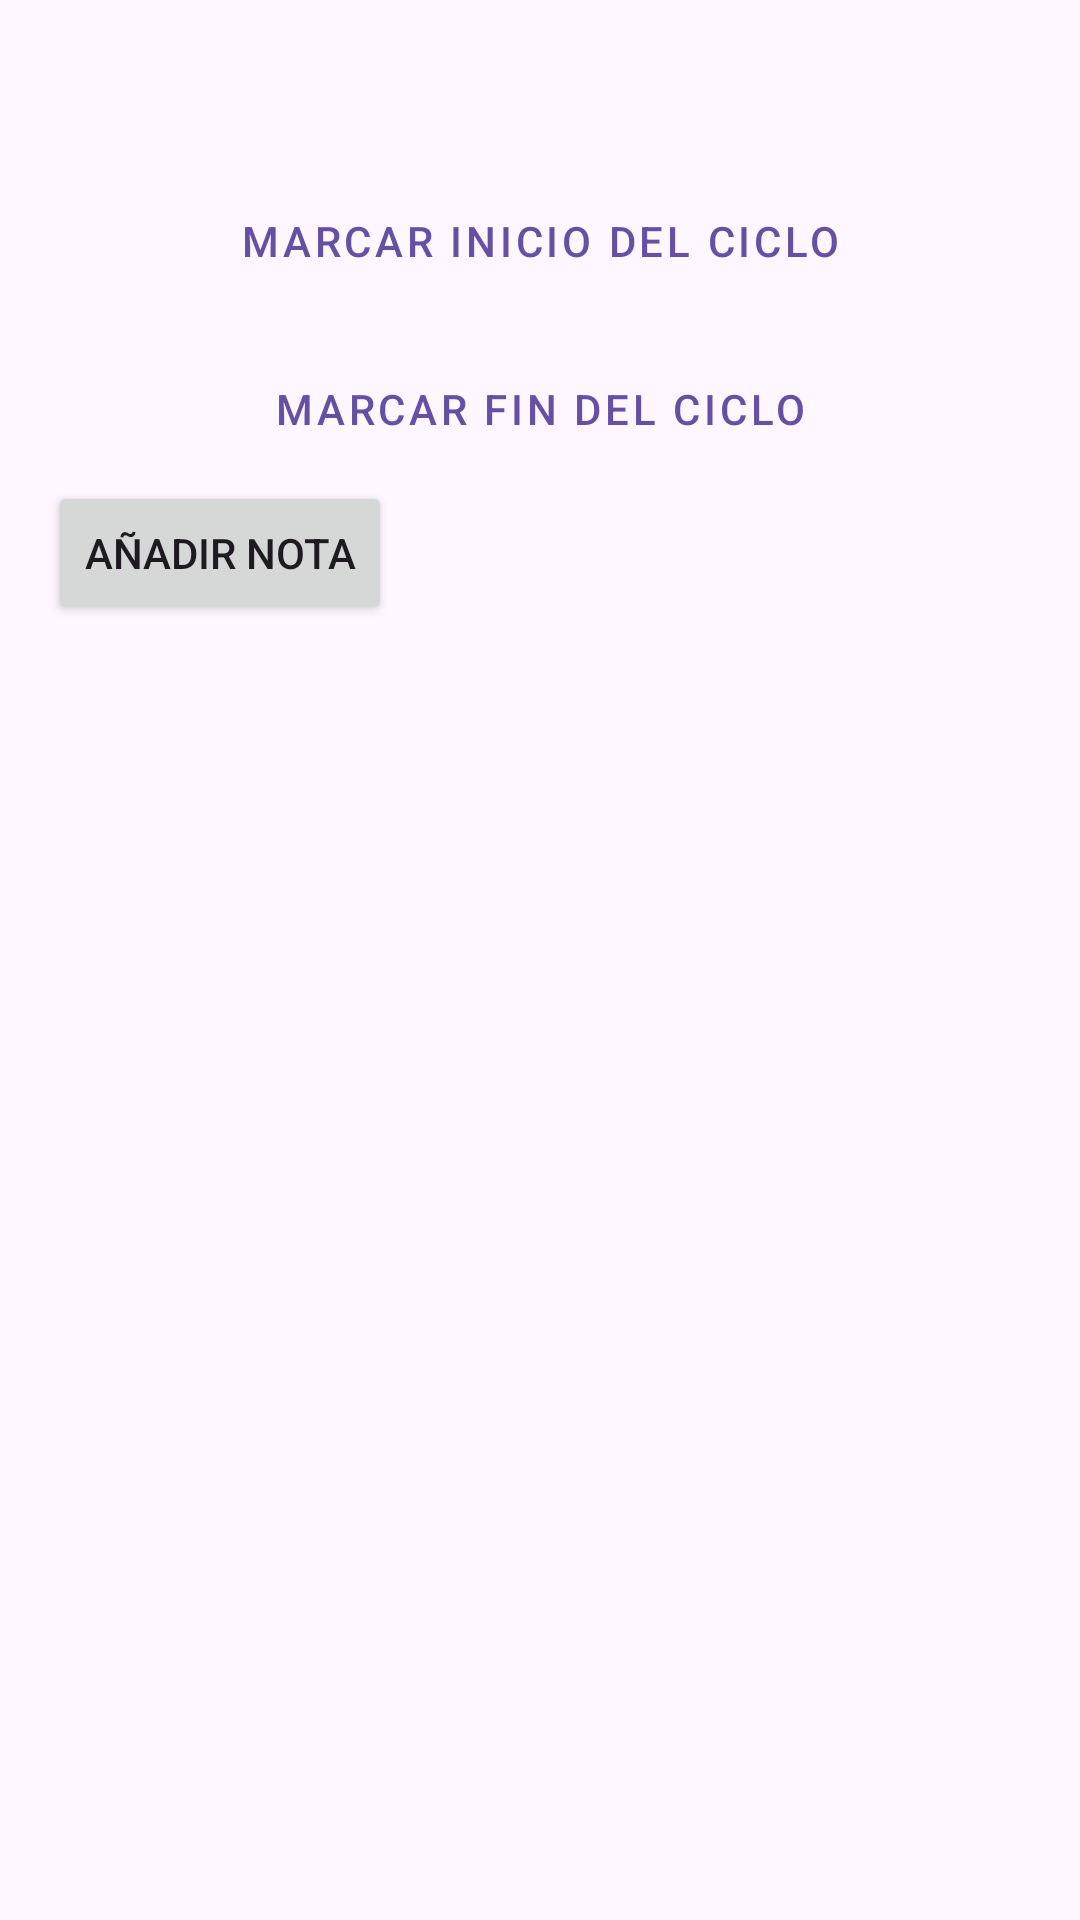

Android layout source for this screen:
<!-- AndroidManifest.xml: application theme Theme.CicloMenstrual -->
<!-- res/layout/dialog_day_options.xml -->
<?xml version="1.0" encoding="utf-8"?>
<LinearLayout xmlns:android="http://schemas.android.com/apk/res/android"
    android:layout_width="match_parent"
    android:layout_height="wrap_content"
    android:orientation="vertical"
    android:padding="16dp">

    <TextView
        android:id="@+id/selectedDateText"
        android:layout_width="match_parent"
        android:layout_height="wrap_content"
        android:textSize="18sp"
        android:textStyle="bold"
        android:layout_marginBottom="16dp"/>

    <Button
        android:id="@+id/btnStartCycle"
        android:layout_width="match_parent"
        android:layout_height="wrap_content"
        android:text="@string/mark_cycle_start"
        style="@style/Widget.MaterialComponents.Button.OutlinedButton"
        android:layout_marginBottom="8dp"/>

    <Button
        android:id="@+id/btnEndCycle"
        android:layout_width="match_parent"
        android:layout_height="wrap_content"
        android:text="@string/mark_cycle_end"
        style="@style/Widget.MaterialComponents.Button.OutlinedButton"/>

    <Button
        android:id="@+id/btnAddNote"
        android:layout_width="wrap_content"
        android:layout_height="wrap_content"
        android:text="Añadir nota" />
</LinearLayout>
<!-- resources referenced by this layout -->
<resources>
  <string name="mark_cycle_end">Marcar fin del ciclo</string>
  <string name="mark_cycle_start">Marcar inicio del ciclo</string>
  <style name="Theme.CicloMenstrual" parent="Base.Theme.CicloMenstrual" />
  <style name="Base.Theme.CicloMenstrual" parent="Theme.Material3.DayNight.NoActionBar">
          
          
      </style>
</resources>
